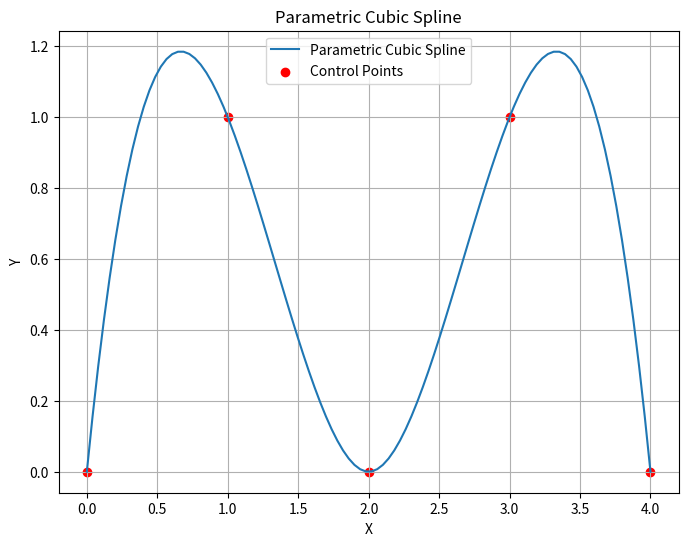

Reproduce this figure in Python.
import numpy as np
import scipy.interpolate as si
import matplotlib.pyplot as plt

class ParametricCubicSpline:
    def __init__(self, x_cord_list, y_cord_list):
        if len(x_cord_list) != len(y_cord_list):
            raise ValueError("x_cord_list and y_cord_list must have the same length.")

        self.x_cord_list = np.array(x_cord_list)
        self.y_cord_list = np.array(y_cord_list)

        # Calculate cumulative distances to use as 't' (parameter)
        distances = np.sqrt(np.diff(self.x_cord_list)**2 + np.diff(self.y_cord_list)**2)
        self.t = np.concatenate([[0], np.cumsum(distances)])

        # Normalize t to range [0, 1] for parametric control
        self.t_normalized = self.t / self.t[-1]

        # Fit cubic splines for x(t) and y(t)
        self.x_spline = si.CubicSpline(self.t_normalized, self.x_cord_list)
        self.y_spline = si.CubicSpline(self.t_normalized, self.y_cord_list)

    def get_point(self, t_value):
        """
        Calculate the exact (x, y) point on the curve for a given parameter t_value.
        t_value must be in the range [0, 1].
        """
        if t_value < 0 or t_value > 1:
            raise ValueError("t_value must be in the range [0, 1].")

        x = self.x_spline(t_value)
        y = self.y_spline(t_value)
        return x, y

    def plot_curve(self, num_points=100):
        """
        Plot the parametric cubic spline.
        """
        t_values = np.linspace(0, 1, num_points)
        x_values = self.x_spline(t_values)
        y_values = self.y_spline(t_values)

        plt.figure(figsize=(8, 6))
        plt.plot(x_values, y_values, label="Parametric Cubic Spline")
        plt.scatter(self.x_cord_list, self.y_cord_list, color='red', label="Control Points")
        plt.title("Parametric Cubic Spline")
        plt.xlabel("X")
        plt.ylabel("Y")
        plt.legend()
        plt.grid()
        plt.show()

# Example Usage
x_cord_list = [0, 1, 2, 3, 4]
y_cord_list = [0, 1, 0, 1, 0]

spline = ParametricCubicSpline(x_cord_list, y_cord_list)
spline.plot_curve()

# Get exact (x, y) point for t = 0.5
point = spline.get_point(0.5)
print(f"Point at t=0.5: {point}")
